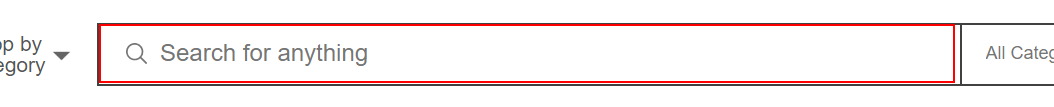
Workflow: Shop_Bot

Step 1 [try]: type "[strInput+ "[k(enter)]"]" into the text box 'gh-ac'

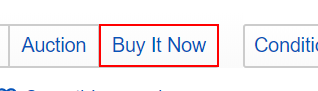
Step 2: click on the link 'Buy It Now'

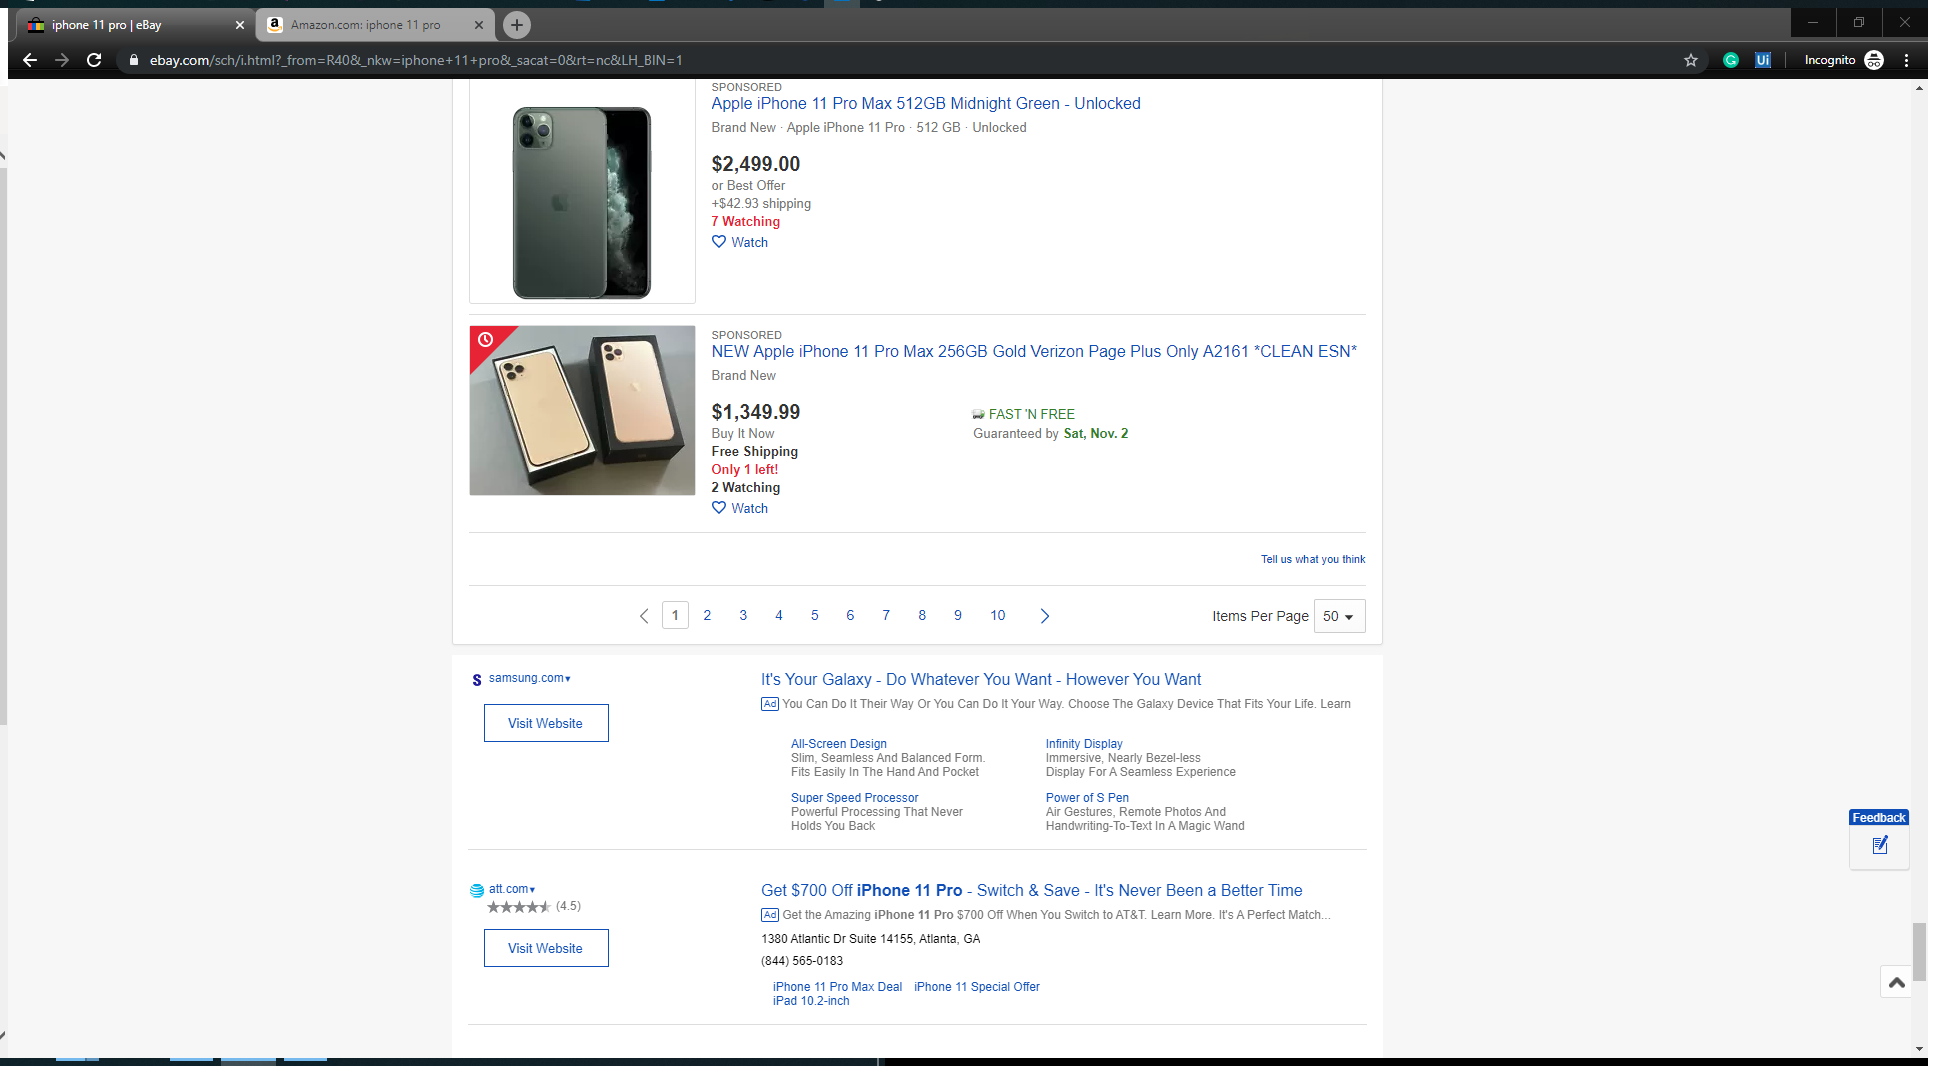
Step 3 [try]: Attach Browser 'Iphone11p Page' (chrome.exe)

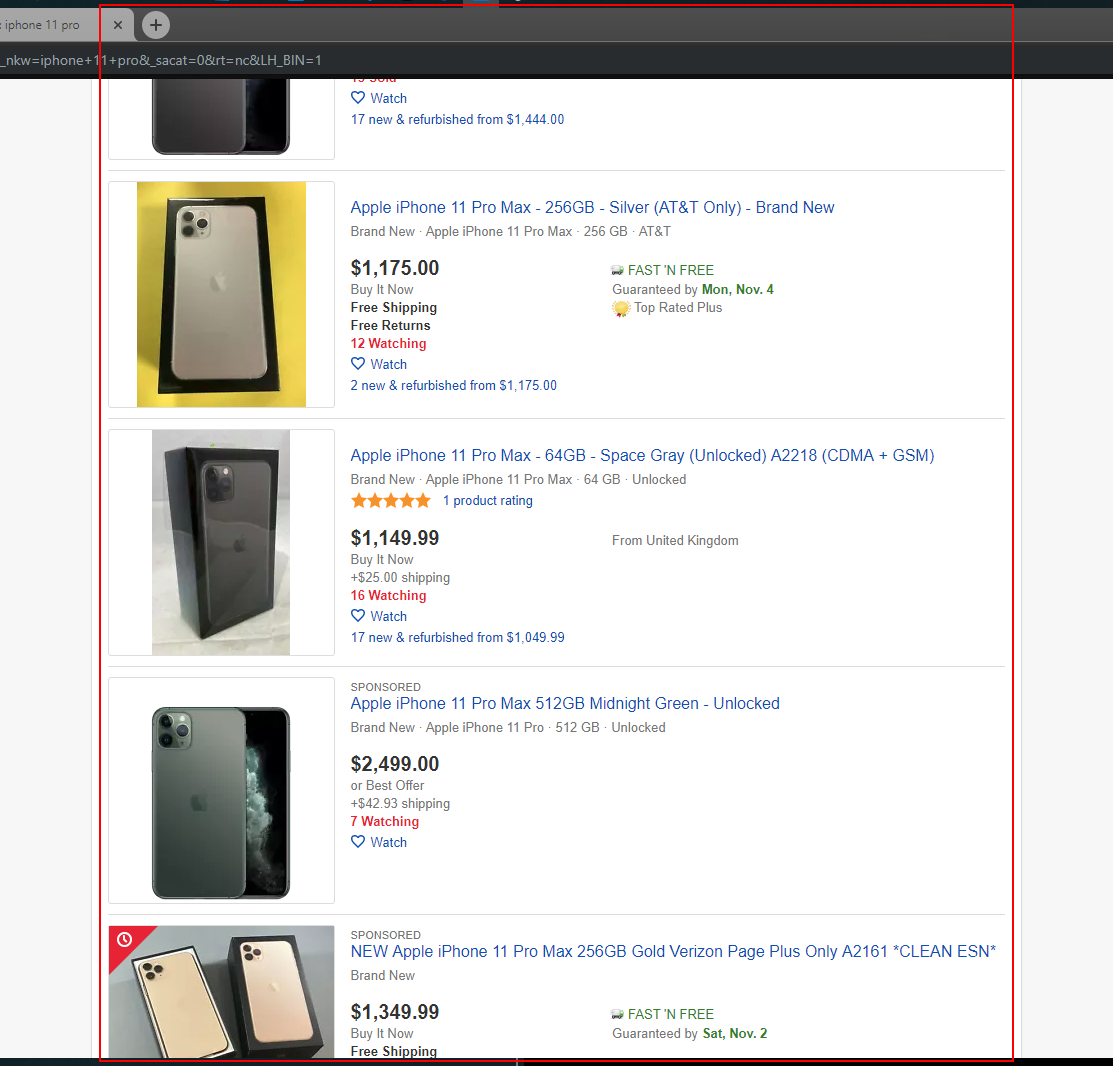
Step 4 [try]: get-text from the list

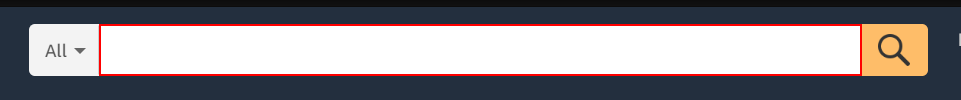
Step 5 [try]: type "[strInput+ "[k(enter)]"]" into the text box 'twotabsearchtextbox'

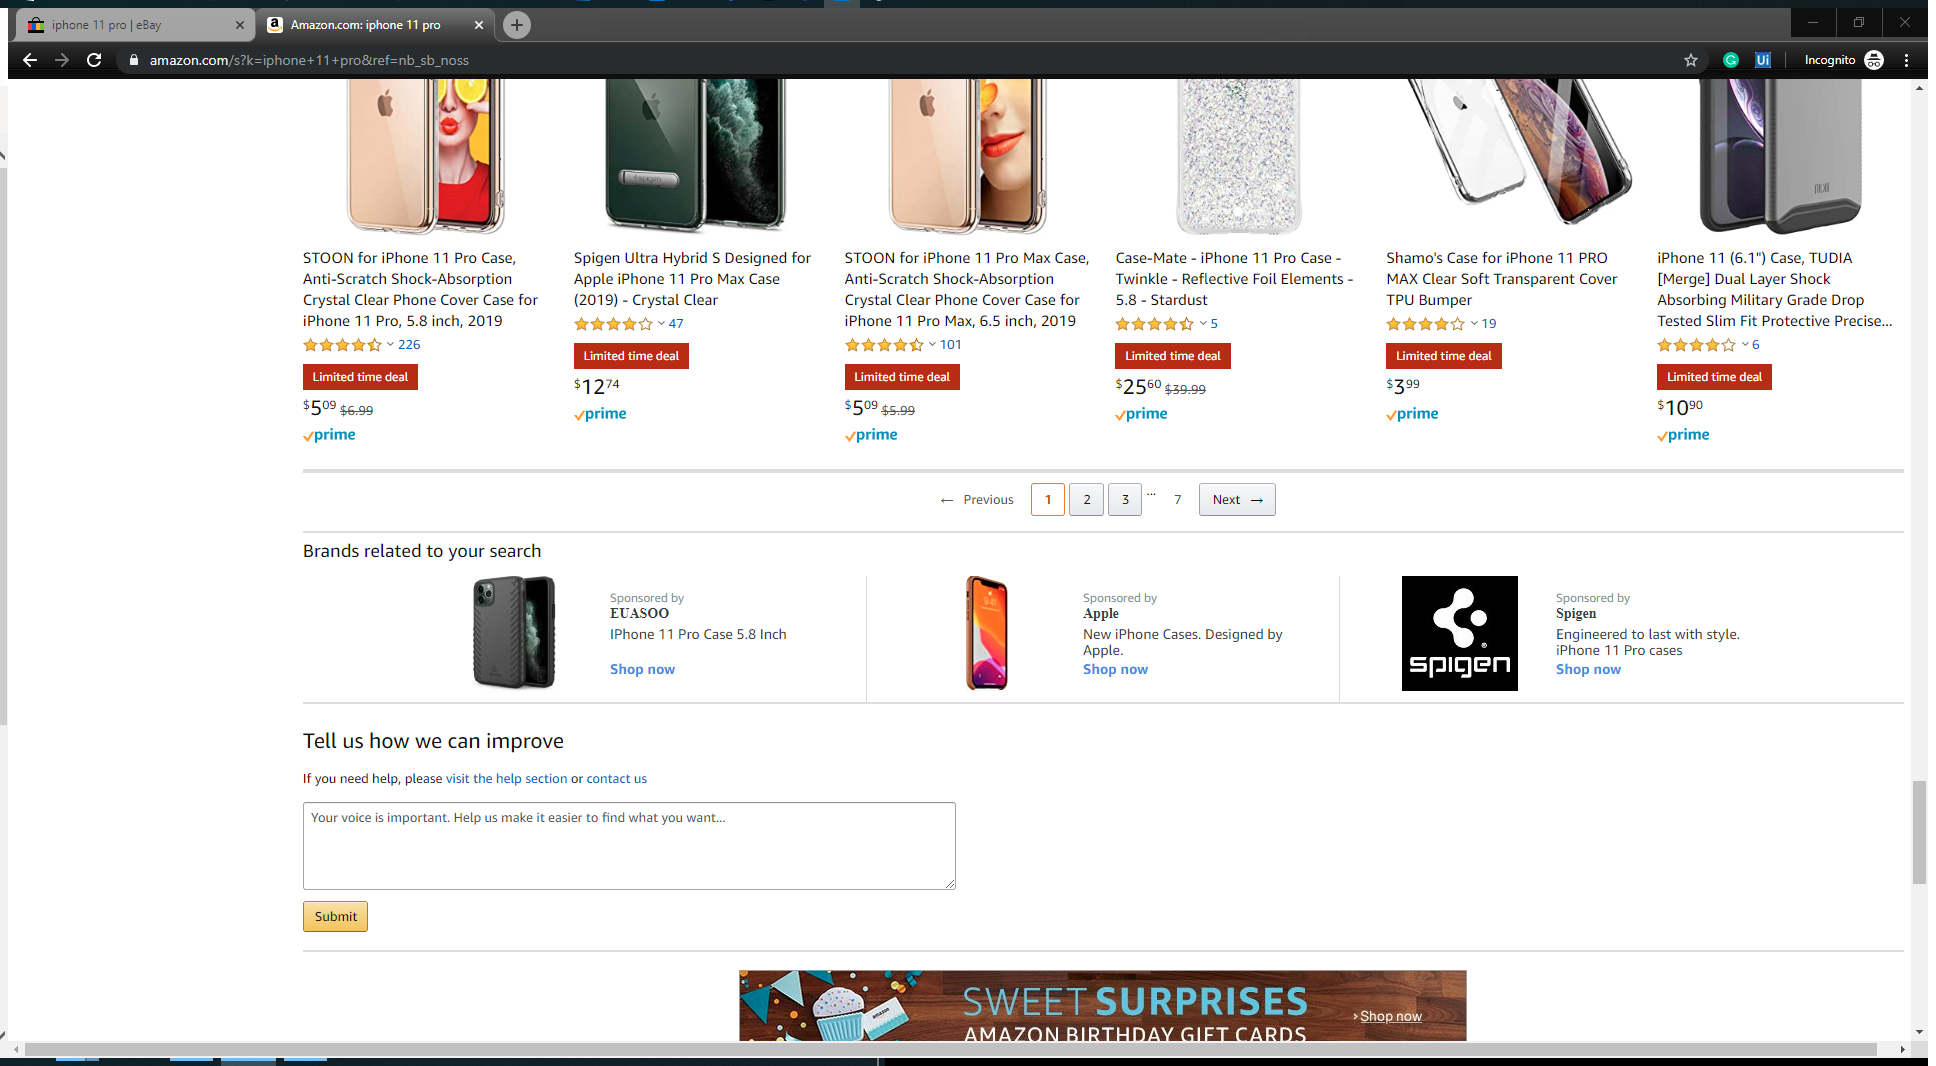
Step 6 [try]: Attach Browser 'Amazoncom Page' (chrome.exe)

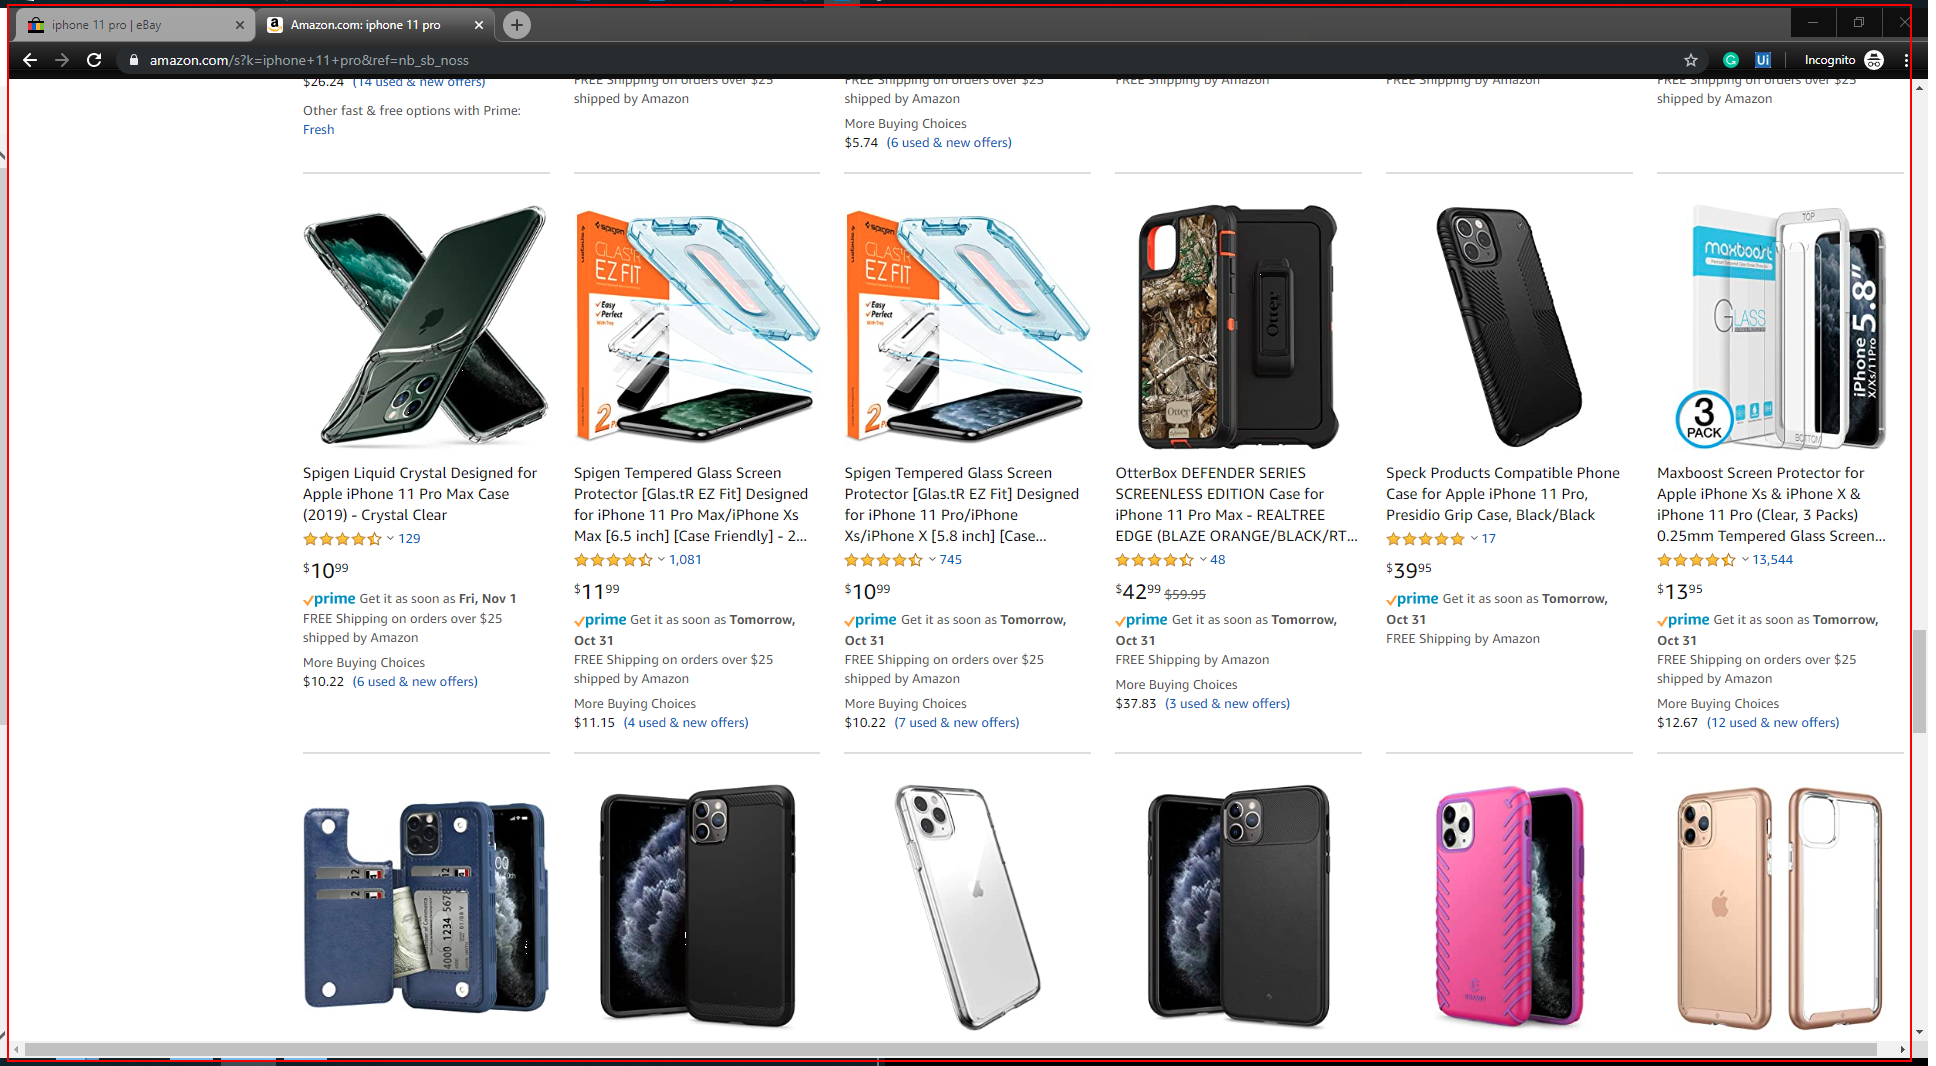
Step 7 [try]: get-text from the element 'search'

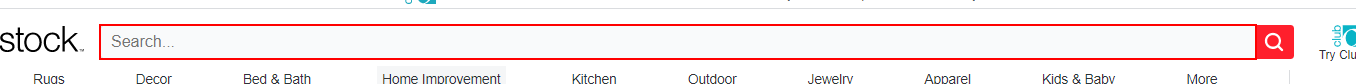
Step 8 [try]: type "[strInput + "[k(enter)]"]" into the text box

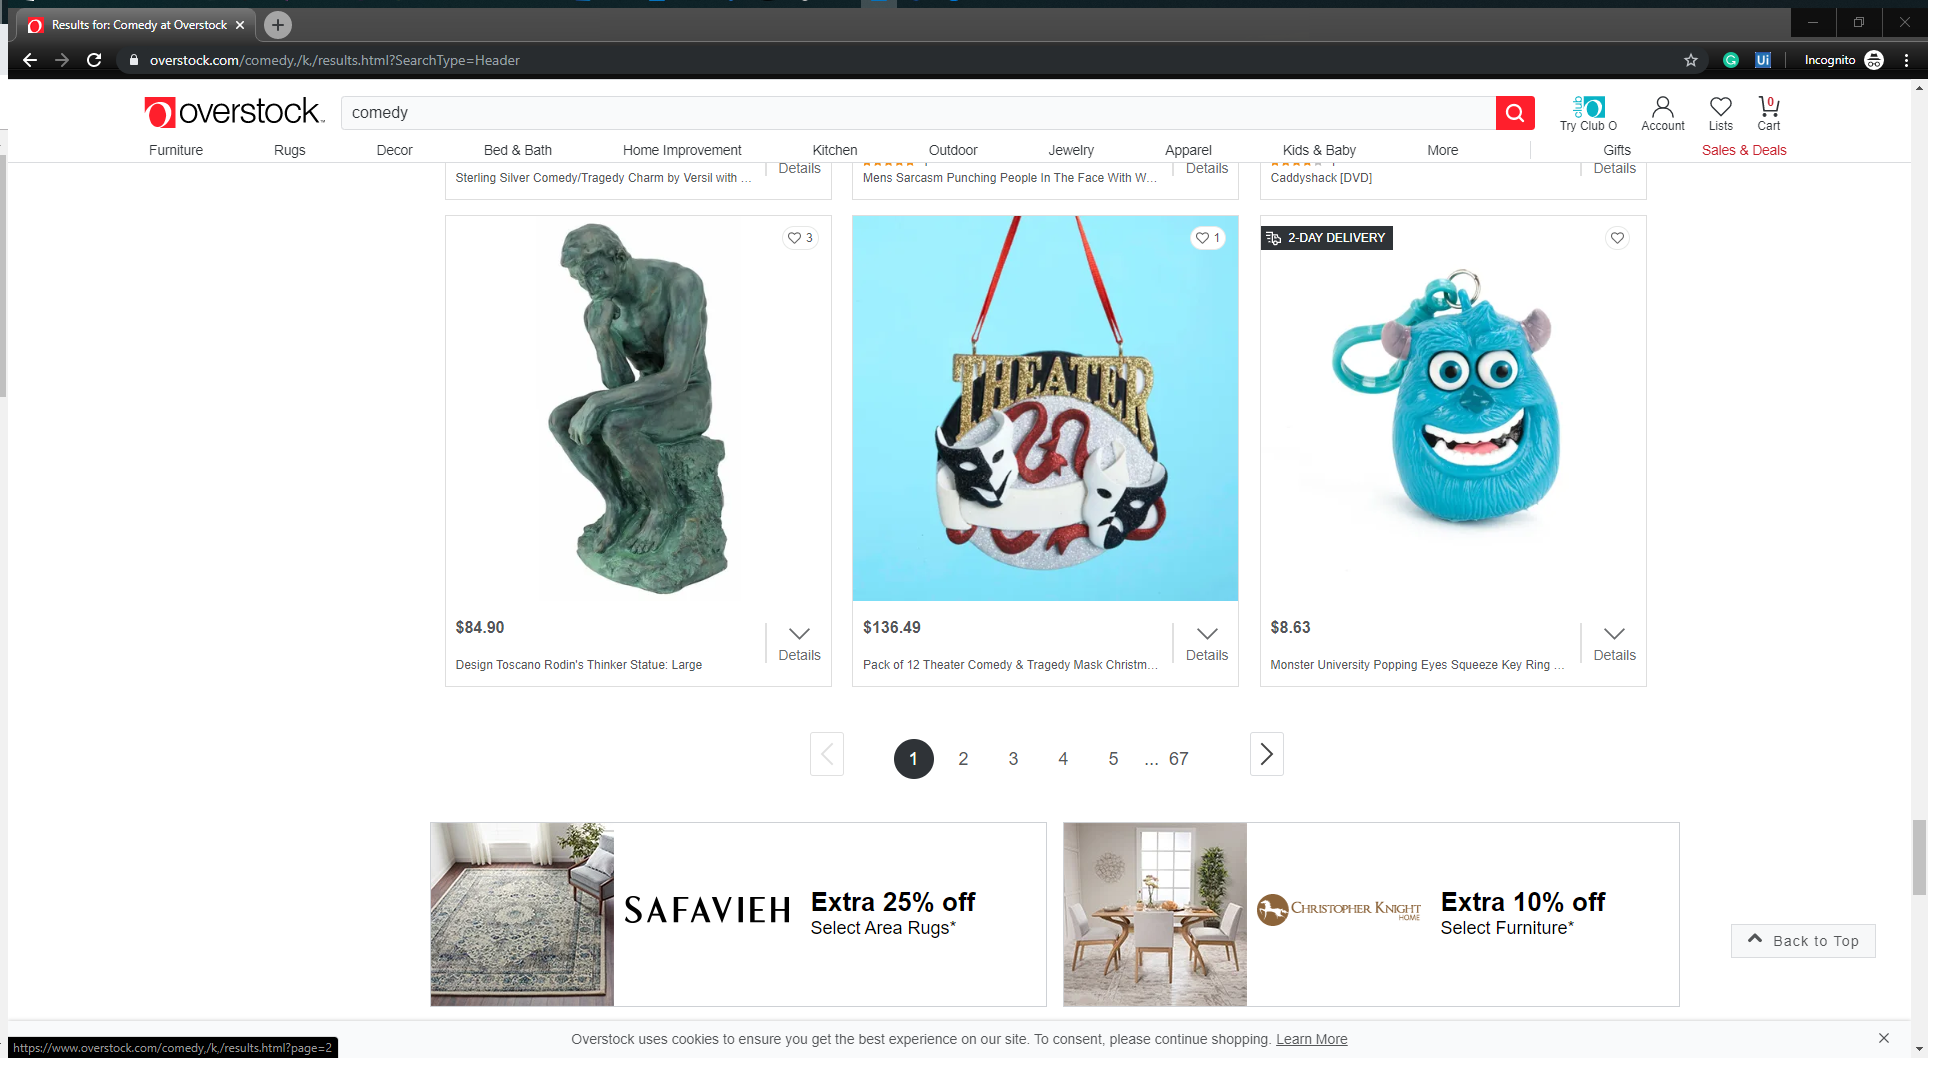
Step 9 [try]: Attach Browser 'Resultsfo Page' (chrome.exe)

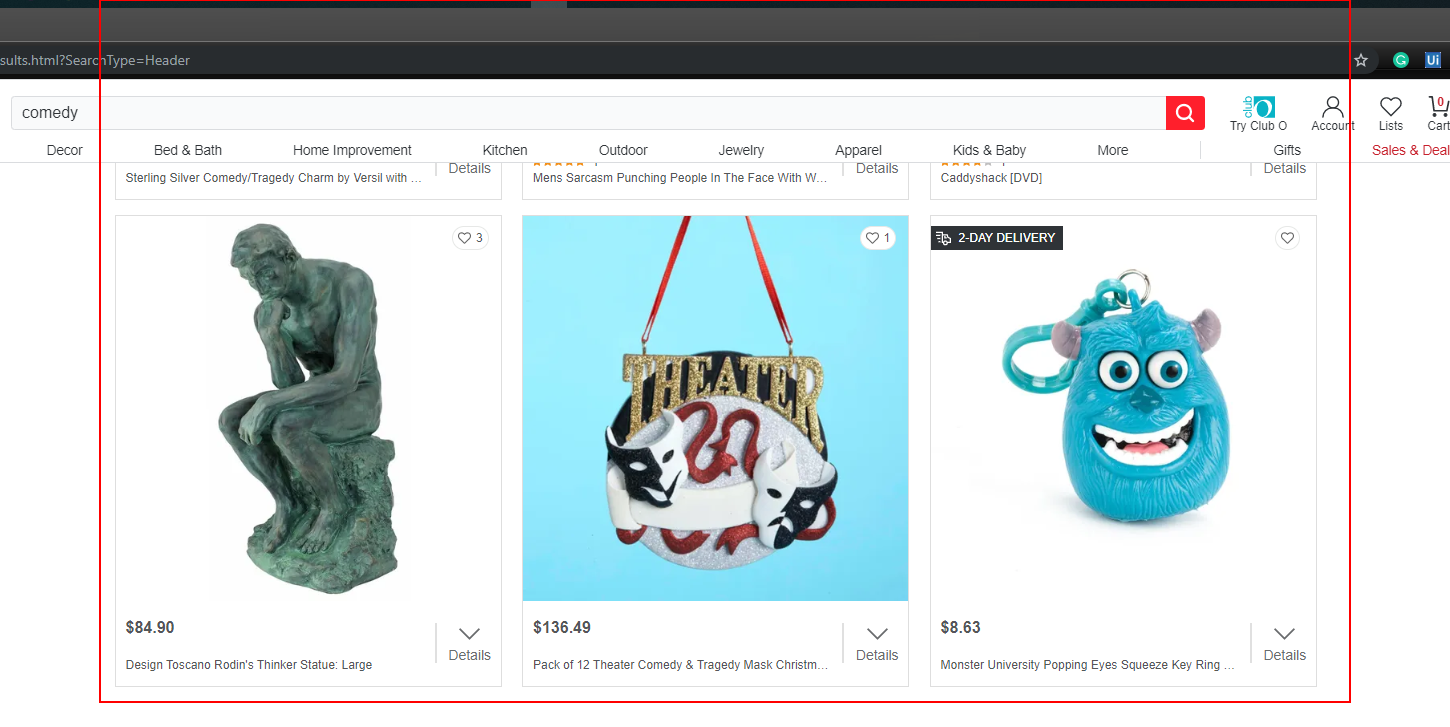
Step 10 [try]: get-text from the element